Run: headless pygame with SDL's dummy video driver; simulated clock (each Clock.tick advances the game by its frame time, no real sleeping); random seed 0; keys injected as events and as key.get_pressed() state; mouse plan: one left click at the window centre at the start of phase 2, then a move to the lower-right quarter at the start of phase 3.
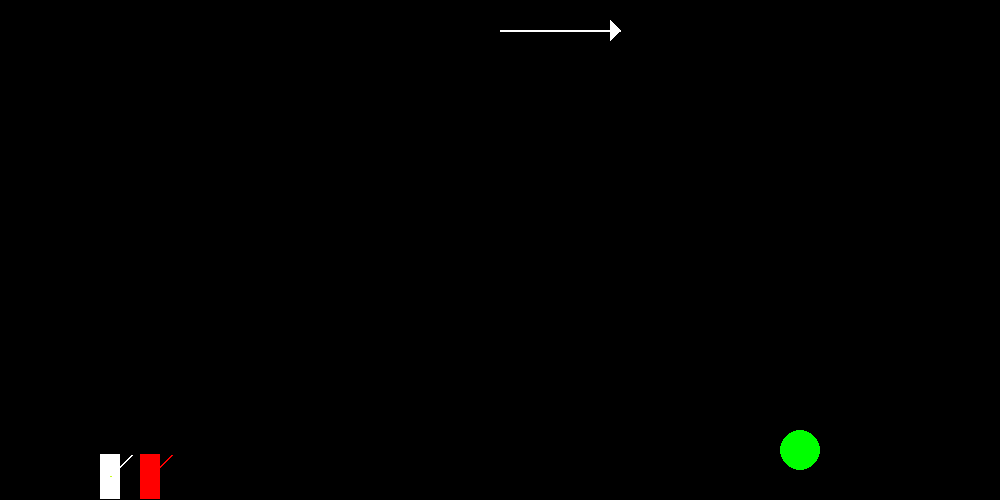
Frame 1 of 4 · flips 1–60 · no input
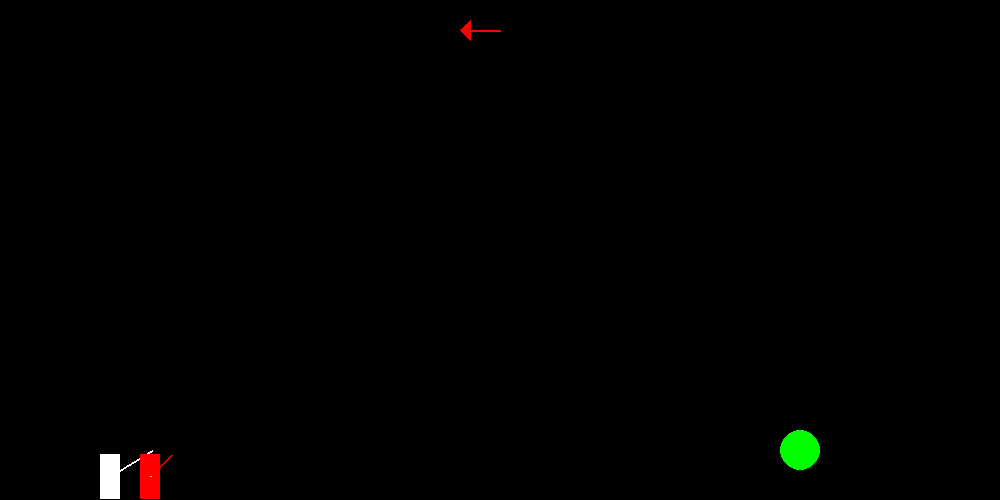
Frame 2 of 4 · flips 61–180 · clicked the window centre · tapped SPACE, RETURN · held RIGHT (→), D
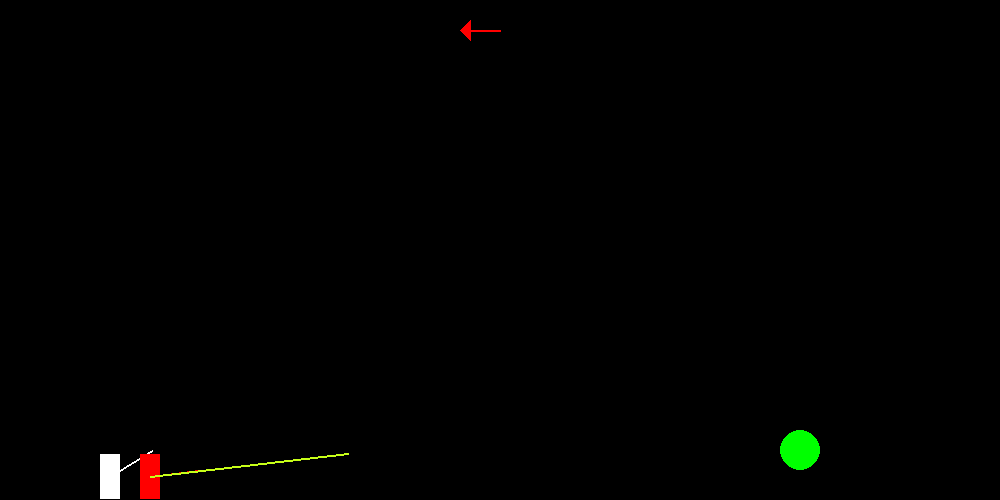
Frame 3 of 4 · flips 181–300 · moved the mouse to the lower-right quarter · held DOWN (↓), S
Frame 4 of 4 · flips 301–420 · held LEFT (←), A, UP (↑), W · screen unchanged from frame 3, image omitted

The pygame program that drew these frames:

''' Cannon game: First Assignment 1 for Scientific Computing at Roskilde University

 Program functionality description:

     The following program displays a (2000m broad and 1000m high) field with two cannons, a white one with 20m wide, 90m high
     positioned 200m from the left side of the field and a red one with the same measures positioned 280m from the left side.
     The scaling factor is 0.5, thus the window is 1000 pixels x 500 pixels.

     Both having a barrel representing the projectile's initial velocity of approximately with --> (84.85, 84.85) m/s.
     Everytime we press space key the cannon will fire projectiles (from the center of the cannon) starting with the
     initial velocity. The projectiles are affected by gravity and drag due to wind. When a projectile exits the field,
     it is repositioned to the center of the cannon and refired. The game allows for 5 rounds, alternating
     turns between the two players, and incorporates random wind effects to influence the projectile's trajectory.

Program controls:
    Press Esc to quit,
          g to show/hide grid

  Authors: Maja H Kirkeby, Ulf R. Pedersen & Juan Lovotti

  !!! Remember to update the program description for your version !!!

'''

# Import modules
import pygame
import sys
import random #import module Random to generate a random number between -15 and 15.
import math

# Initialize pygame
pygame.init()

left = 1 #integer value representing left click

# Define colors
BLACK = 0, 0, 0
WHITE = 255, 255, 255
BLUE = 0, 0, 255
RED = 255, 0, 0
GREEN = 0, 255, 0
LIGHTBLUE = 173, 216, 230

# Define a frame rate
frames_per_second = 60

# Initialize real world parameters
g = 9.8   # Gravitational acceleration (m/s**2)
mass = 1  # Mass of projectile (kg)
D = 0.1 #Coefficient of friction

# Set parameters for time
speedup = 8    # in order to reduce waiting time for impact we speed up by increasing the timestep
t = 0.0        # time in seconds
dt = (1 / frames_per_second)*speedup  # time increment in seconds

width = 2000.0   # Position of wall to the right and width of the coordinate system
height = 1000.0  # Height of the coordinate system
x_grid = 100 # the interval of x-axis grid of the coordinate system
y_grid = 100  # the interval of y-axis grid of the coordinate system

scale_real_to_screen = 0.5 # scale from the real-world to the screen-coordinate system

def convert(real_world_x, real_world_y, scale=scale_real_to_screen, real_world_height=height):
    ''' conversion from real-world coordinates to pixel-coordinates '''
    return int(real_world_x*scale), int((real_world_height-real_world_y)*scale-1)


def convert_back(mouse_x, mouse_y, scale=scale_real_to_screen, real_world_height=height):
    ''' conversion from pixel-coordinates to real-world coordinates '''
    return mouse_x/scale, real_world_height - mouse_y/scale
# initialize real world cannon(s):
# ================================
# The values for the cannon is kept in a dictionary called cannon1. The correctness of some of the functions depend
# on the cannon to have the specified keys defined (you can add other key-value pairs). The intention is that you
# can create extra cannons, i.e., dictionaries with the same keys and different values, and add those to the
# players-list.
# 315.0 m/s Cannonball, e.g., https://www.arc.id.au/CannonBallistics.html
# 120 m/s small gun https://en.wikipedia.org/w/index.php?title=Muzzle_velocity&oldid=970936654

cannon_width, cannon_height = 40, 90
cannon1 = {"x": 200,
           "y": 0+cannon_height,
           "vx": 84.85,  # ≈ 120 m/s angle 45
           "vy": 84.85,  # ≈ 120 m/s angle 45
           "width": cannon_width,
           "height": cannon_height,
           "color": WHITE,
           'ball_radius': 10,  # radius in meters
           "score": 0,
           "power": 0,
           "angle_vector": {"x": 0, "y": 0}
            }
cannon2 = {"x": 280,
           "y": 0+cannon_height,
           "vx": 84.85,  # ≈ 120 m/s angle 45
           "vy": 84.85,  # ≈ 120 m/s angle 45
           "width": cannon_width,
           "height": cannon_height,
           "color": RED,
           'ball_radius': 10,  # radius in meters
           "score": 0, # I was about to use it for the score table. Each time it reaches the target, I add 1
           "power": 0,
            "angle_vector": {"x": 0, "y": 0}
            }

# list of players
players = [cannon1, cannon2]

def calc_init_ball_pos(cannon):
    ''' Finds the center of the cannon '''
    return cannon['x'] + cannon['width']/2, cannon['y'] - cannon['height']/2

def draw_cannon(surface, cannon):
    ''' Draw the cannon (the barrel will be the length of the initial velocity of the ball '''
    rect = (
        convert(cannon['x'], cannon['y']),
        (cannon['width']*scale_real_to_screen, cannon['height']*scale_real_to_screen)
    )
    pygame.draw.rect(surface, cannon['color'], rect)
    cannon_center = calc_init_ball_pos(cannon)
    line_from = convert(cannon_center[0], cannon_center[1])
    line_to = convert(cannon_center[0]+cannon['vx']*scale_real_to_screen, cannon_center[1]+cannon['vy']*scale_real_to_screen)
    line_width = 2
    pygame.draw.line(surface, cannon['color'], line_from, line_to, line_width)

def is_inside_field(real_world_x, real_world_y, field_width=width):
    ''' Return true if input is within world '''
    # Note: there is no ceiling
    return 0 < real_world_x < field_width and real_world_y > 0

# Create PyGame screen:
# 1. specify screen size
screen_width, screen_height = int(width*scale_real_to_screen), int(height*scale_real_to_screen)
# 2. define screen
screen = pygame.display.set_mode((screen_width, screen_height))
# 3. set caption
pygame.display.set_caption("Cannon Game")

# Update pygames clock use the framerate
clock = pygame.time.Clock()


def draw_grid(surface, color, real_x_grid, real_y_grid, real_width=width, real_height=height):
    ''' Draw real-world grid on screen '''
    # vertical lines
    for i in range(int(real_width / real_x_grid)):
        pygame.draw.line(surface, color, convert(i * real_x_grid, 0),  convert(i * real_x_grid, real_height))
    # horizontal lines
    for i in range(int(real_height / y_grid)):
        pygame.draw.line(surface, color, convert(0 , i * real_y_grid ), convert(real_width, i * real_y_grid))

# Initialize game loop variables
running = True
shooting = False
show_grid = False
turn = 0
countRounds = 0
maxRounds = 5

#target values
x_target, y_target = 800, 450
target_radius = 20

#Initialize the wind variable
vwind =  random.randint(-15, 15)

print(f"Wind velocity for player {turn + 1}: {vwind} m/s in x direction")


# Initialize projectile values (see also function below)
x, y = calc_init_ball_pos(players[turn])

vx = players[turn]['vx']  # x velocity in meters per second
vy = players[turn]['vy']  # y velocity in meters per second

ball_color = players[turn]['color']
ball_radius = players[turn]['ball_radius']

#Applied the wind for the first shot
vx = vx + vwind

def drawArrow(screen, color ,vwind):
    start_pos = (500, 30)  # Position where the arrow starts, I chose to put it in the middle of my screen.

    # Takes the position "0" which is the value of X (500), then I convert
    # into int the value of wind times 10. I put times ten for a better view
    # because if I delete de multiplication and I leave only int(vwind), the
    # the wind changes would be almost impossible to see due to the small number.
    end_pos = (start_pos[0] + vwind*10, start_pos[1])
    # then I write a line with sending the values of screen,the color,
    # the start position and the end position, and finally i assign a width.
    pygame.draw.line(screen, color, start_pos, end_pos, 2)
    #Arrowhead

    # if wind direction is going to the right, draw right arrow
    if vwind > 0:
        pygame.draw.polygon(screen, color,
                [(end_pos[0], end_pos[1]), (end_pos[0] - 10, end_pos[1] - 10), (end_pos[0] - 10, end_pos[1] + 10)])
    # else draw left arrow
    else:
        pygame.draw.polygon(screen, color,
                            [(end_pos[0]-10, end_pos[1]), (end_pos[0], end_pos[1] - 10),
                             (end_pos[0], end_pos[1] + 10)])

def change_player():
    ''' Initialize the global variables of the projectile to be those of the players cannon '''
    global players, turn, x, y, vx, vy, ball_color, ball_radius, countRounds, vwind
    # Technical comment concerning the "global" (can be deleted):
    #   we need to tell the program that we want to update the global variables. If we did not, the program would instead
    #   think that we are working with some other variables with the same name.s

    turn = (turn + 1) % len(players)
    # players[turn] == cannon1
    # players[turn]['color'] == WHITE

    # This verifies if current turn become zero.
    # meaning that all players has played. So one ROUND is passed.
    if turn == 0:
        countRounds += 1
        print(f"Round {countRounds} completed")  # this print in the console how it's going in terms of rounds completed.

    # verifies if the max round is reach
    if countRounds >= maxRounds:
        print("Game over! 5 rounds completed.")
        print("The winner is ...")
        if players[0]['score'] > players[1]['score']:
            print("Player 1 with a score of", players[0]['score'])
        elif players[0]['score'] < players[1]['score']:
            print("Player 2 with a score of", players[1]['score'])
        else:
            print("It's a draw!", players[0]['score'], " - ", players[1]['score'])
        pygame.quit()  # Close pygame
        sys.exit()

    # Generating the random integer number within -15 and 15.
    vwind = (random.randint(-15, 15))
    print (f"Wind velocity for player {turn + 1}: {vwind} m/s in x direction")

    x, y = calc_init_ball_pos(players[turn])
    #Adding the random wind (vwind) to x-velocity (horizontal velocity)
    #vx has now the wind force

    vx, vy = players[turn]['vx'], players[turn]['vy']
    ball_color = players[turn]['color']
    ball_radius = players[turn]['ball_radius']

def drawBall():
    pygame.draw.circle(screen, ball_color, (x_pix, y_pix), ball_radius_pix)

def Target():
    return pygame.draw.circle(screen, GREEN, (x_target, y_target), target_radius)


# SOME MAXIMUM VALUES FOR THE POWER
max_power = 200
power_color = [200, 255, 25]

def draw_power_arrow(screen, player):
    final_color = power_color.copy()
    start_pos = convert(player["x"] + player["width"] / 2, player["y"] - player["height"] / 2)
    end_pos = (
        start_pos[0] + int(player["angle_vector"]["x"] * player["power"]),
        start_pos[1] - int(player["angle_vector"]["y"] * player["power"])
    )
    pygame.draw.line(screen, final_color, start_pos, end_pos, 2)



# Game loop:
while running:

    # Handle events
    for event in pygame.event.get():
        if event.type == pygame.MOUSEBUTTONDOWN and event.button == left or event.type == pygame.KEYDOWN and event.key == pygame.K_SPACE:
            shooting = True
            #little animation in the cannon
            players[turn]['y'] = cannon_height - 15
        if event.type == pygame.QUIT:
            running = False
        if event.type == pygame.KEYDOWN and event.key == pygame.K_ESCAPE:
            running = False
        if event.type == pygame.KEYDOWN and event.key == pygame.K_g:
            show_grid = not show_grid
        if event.type == pygame.MOUSEMOTION:
            mouse_x, mouse_y = pygame.mouse.get_pos()
            player_x, player_y = calc_init_ball_pos(players[turn])

            mouse_real_x, mouse_real_y = convert_back(mouse_x, mouse_y)

            dis_x = mouse_real_x - player_x
            dis_y = mouse_real_y - player_y

            dis_x, dis_y = dis_x * scale_real_to_screen, dis_y * scale_real_to_screen

            # I calculate the normalized distance between the mouse and the cannon
            magnitude = math.sqrt(dis_x**2 + dis_y**2)
            players[turn]["angle_vector"]["x"] = dis_x / magnitude
            players[turn]["angle_vector"]["y"] = dis_y / magnitude

            #print(f"Angle Vector: {players[turn]['angle_vector']}")

            players[turn]["power"] = min(magnitude, max_power)
            #print(f"power: {players[turn]['power']}")

            players[turn]["vx"] = players[turn]["angle_vector"]["x"] * players[turn]["power"]
            players[turn]["vy"] = players[turn]["angle_vector"]["y"] * players[turn]["power"]

    #drawArrow(screen, players[turn]['color'], vwind)

    # Check whether the ball is outside the field
    if not is_inside_field(x,y):
        players[turn]['y'] = cannon_height
        change_player() # if there is only one player, the ball will restart at that players center
        shooting = False

    # Game logic
    # draw a background using screen.fll()
    screen.fill(BLACK)

    # draw grid
    if show_grid:
        draw_grid(screen, RED, x_grid, y_grid, width, height)

    # I draw the arrow, sending screen values, the color of the cannon playing, and the value of wind.
    drawArrow(screen, players[turn]['color'], vwind)

    # draw the player's cannon
    draw_cannon(screen, cannon1)
    draw_cannon(screen, cannon2)


    #circle target
    Target()

    #I got the color from the cannon who is playing
    #drawArrow(screen, players[turn]['color'], vwind)

    # convert the real-world coordinates to pixel-coordinates
    x_pix, y_pix = convert(x, y)
    ball_radius_pix = round(scale_real_to_screen * ball_radius)

    # draw ball using the pixel coordinates
    drawBall()

    # print time passed, position and velocity
    #print(f"time: {t}, pos: ({x,y}), vel: ({vx,vy}, pixel pos:({x_pix},{y_pix}))")

    if shooting:

        # update time passed, the projectile 's real-world acceleration, velocity,
        # position for the next time_step using the Leap-Frog algorithm

        # At the beginning the only force applied was gravity, in the negative direction of Y, but now
        # we have the drag force which goes in the opposite direction.

        # Fx = 0 --> i don't need to initialize this variable with zero anymore
        # now Fx has a value that depends on the new velocity with the drag applied

        Fy_gravity = -mass * g

        # Drag force in x and y.
        # the minus in "-D", which is the resistance force, means that the force is going opposite to the horizontal movement.(x)
        dragFx = -D * (vx - vwind)
        dragFy= -D * vy  # Here the same, but opposite to the VERTICAL movement.(y)

        # calculations of all the forces that act over the gun.
        Fx = dragFx
        Fy = Fy_gravity + dragFy

        # Now besides the gravity, the gun will have to lead with a new resistence each time it goes further.
        # in x(horizontal), and y (vertical), which cause a gradual decrease in both directions
        # due to wind (drag force).

        # Compute acceleration, but now the force has the drag
        ax = Fx/mass
        ay = Fy/mass

        # Update velocities from acceleration
        vx = vx + ax*dt
        vy = vy + ay*dt

        # Update positions from velocities
        x = x + vx * dt
        y = y + vy * dt

        # real world to pixel coordinates
        x_pix, y_pix = convert(x, y)

        if y_target - target_radius < y_pix < y_target + target_radius and x_target - target_radius < x_pix < x_target + target_radius:
            players[turn]['score'] += 1
            print(f"Player {turn + 1} hit the target! Score: {players[turn]['score']}")
            change_player()
            shooting = False

    else:
        vx = players[turn]['vx']
        vy = players[turn]['vy']
        draw_power_arrow(screen, players[turn])

    # Redraw the screen
    pygame.display.flip()

    # Limit the framerate (must be called in each iteration)
    clock.tick(frames_per_second)

# Close after the game loop
pygame.quit()
sys.exit()
